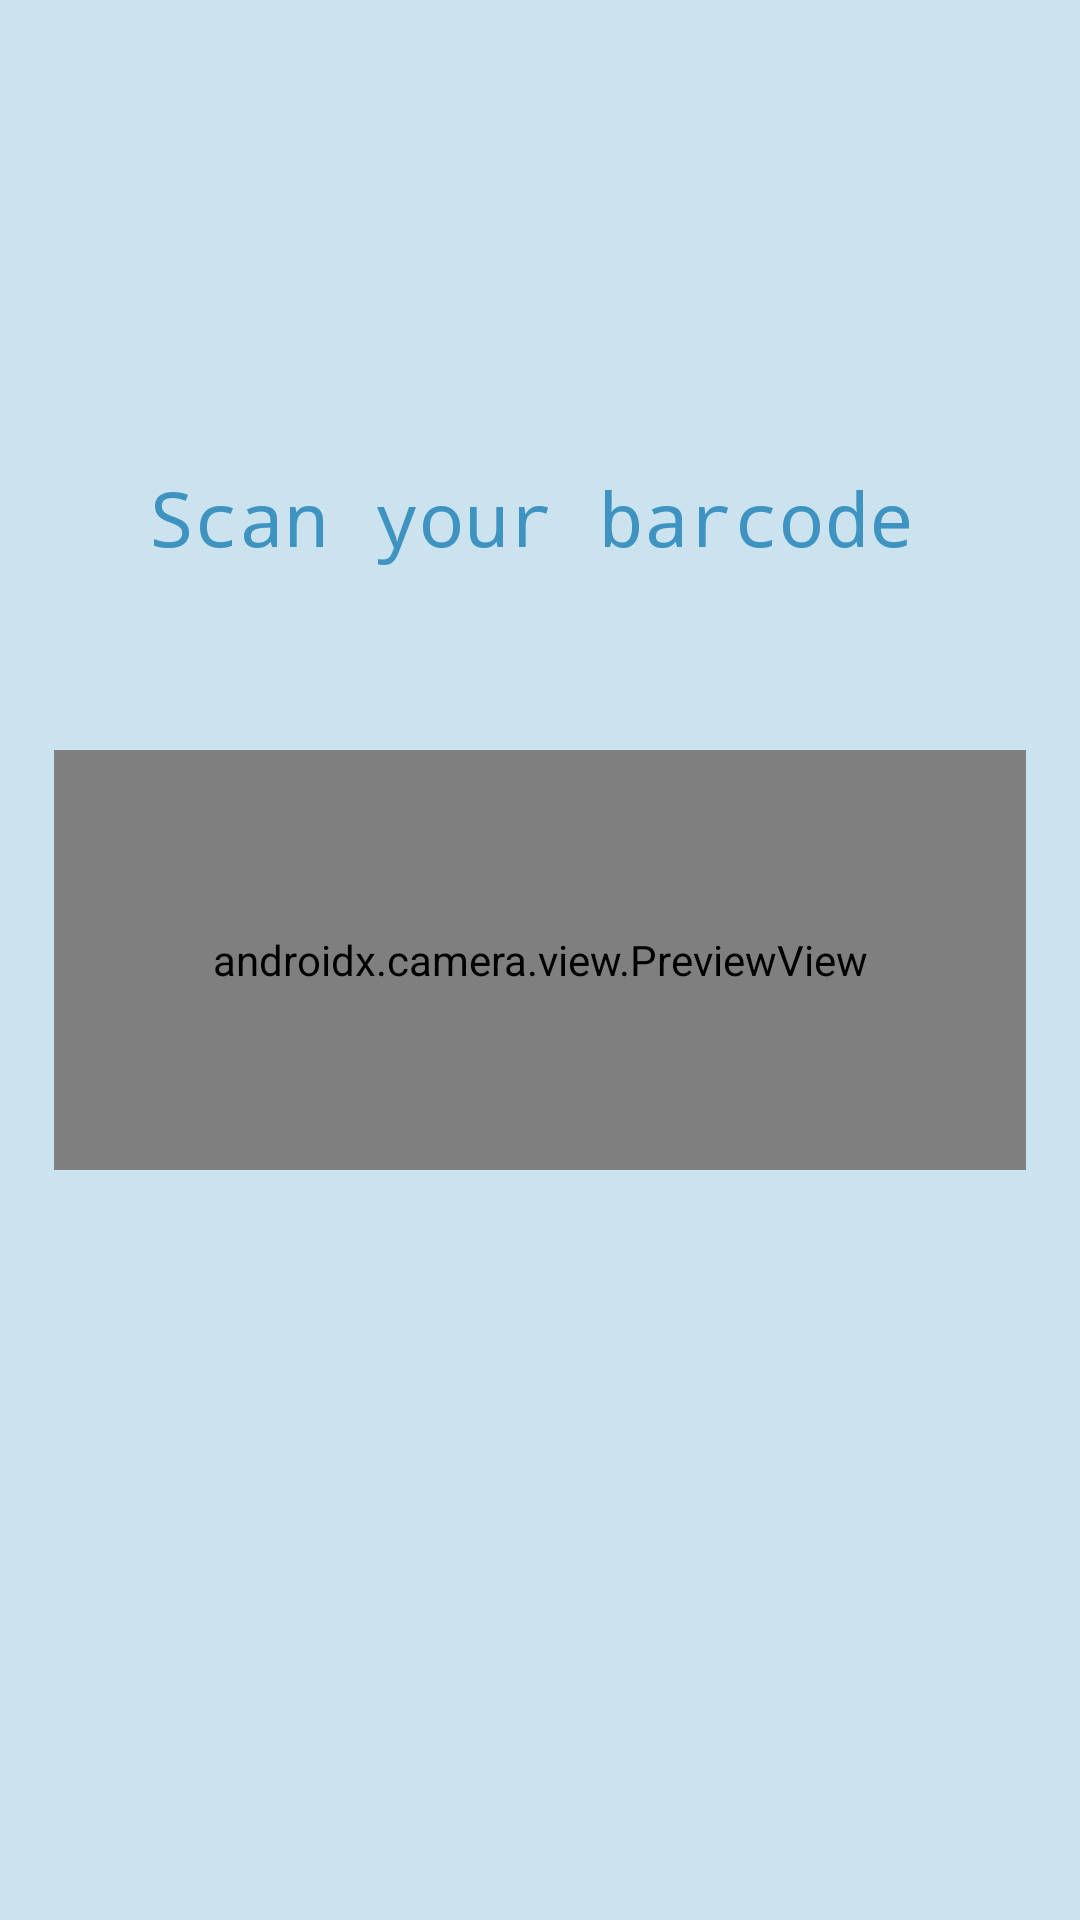

Write the Android layout XML for this screen, with the resource values it uses.
<!-- AndroidManifest.xml: application theme Theme.HopperHacks -->
<!-- res/layout/activity_camera.xml -->
<?xml version="1.0" encoding="utf-8"?>
<androidx.constraintlayout.widget.ConstraintLayout
    xmlns:android="http://schemas.android.com/apk/res/android"
    xmlns:tools="http://schemas.android.com/tools"
    android:layout_width="match_parent"
    android:layout_height="match_parent"
    android:background="#CBE2EF"
    xmlns:app="http://schemas.android.com/apk/res-auto">

    <androidx.constraintlayout.widget.ConstraintLayout
        android:layout_width="0dp"
        android:layout_height="0dp"
        app:layout_constraintTop_toTopOf="parent"
        app:layout_constraintBottom_toTopOf="@+id/cameraBorder"
        app:layout_constraintStart_toStartOf="parent"
        app:layout_constraintEnd_toEndOf="parent">


        <TextView
            android:layout_width="261dp"
            android:layout_height="78dp"
            android:fontFamily="monospace"
            android:text="Scan your barcode"
            android:textColor="#3F93C1"
            android:textSize="25sp"
            app:layout_constraintBottom_toBottomOf="parent"
            app:layout_constraintEnd_toEndOf="parent"
            app:layout_constraintStart_toStartOf="parent"
            app:layout_constraintTop_toTopOf="parent"
            app:layout_constraintVertical_bias="0.906"></TextView>
    </androidx.constraintlayout.widget.ConstraintLayout>
    
    <FrameLayout
        android:id="@+id/cameraBorder"
        android:layout_width="0dp"
        android:layout_height="0dp"
        android:layout_marginTop="250dp"
        android:layout_marginBottom="250dp"
        android:layout_marginLeft="18dp"
        android:layout_marginRight="18dp"
        app:layout_constraintTop_toTopOf="parent"
        app:layout_constraintBottom_toBottomOf="parent"
        app:layout_constraintStart_toStartOf="parent"
        app:layout_constraintEnd_toEndOf="parent">

        <androidx.camera.view.PreviewView
            android:id="@+id/viewFinder"
            android:layout_width="match_parent"
            android:layout_height="match_parent">
        </androidx.camera.view.PreviewView>
        <ProgressBar
            android:id="@+id/progress_bar"
            android:layout_width="wrap_content"
            android:layout_height="wrap_content"
            android:layout_gravity="center"
            android:visibility="invisible"
            />


    </FrameLayout>

</androidx.constraintlayout.widget.ConstraintLayout>
<!-- resources referenced by this layout -->
<resources>
  <style name="Theme.HopperHacks" parent="Theme.MaterialComponents.DayNight.DarkActionBar">
          
          <item name="colorPrimary">@color/purple_500</item>
          <item name="colorPrimaryVariant">@color/purple_700</item>
          <item name="colorOnPrimary">@color/white</item>
          
          <item name="colorSecondary">@color/teal_200</item>
          <item name="colorSecondaryVariant">@color/teal_700</item>
          <item name="colorOnSecondary">@color/black</item>
          
          <item name="android:statusBarColor">?attr/colorPrimaryVariant</item>
          
      </style>
  <!-- not gathered from this repository: default colours our renderer supplied (Android Studio template values) -->
  <color name="purple_500">#FF6200EE</color>
  <color name="purple_700">#FF3700B3</color>
  <color name="teal_200">#FF03DAC5</color>
  <color name="teal_700">#FF018786</color>
  <color name="black">#FF000000</color>
  <color name="white">#FFFFFFFF</color>
</resources>
